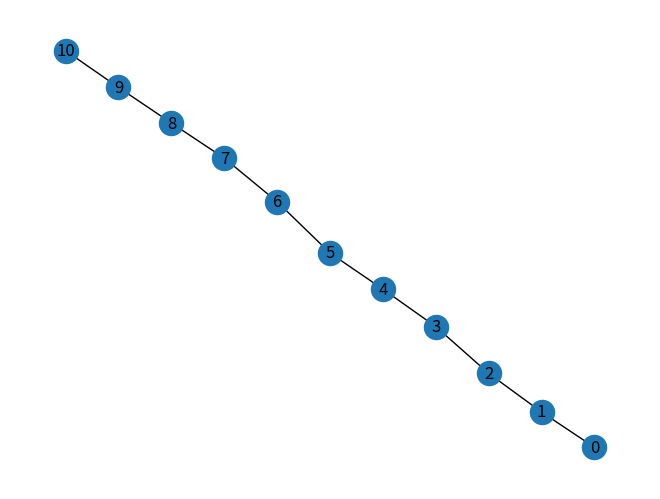

This chart was generated by the following Python code:
#!/usr/bin/env python3

import matplotlib.pyplot as plt
import networkx as nx

# G = nx.erdos_renyi_graph(100, 0.15)
# G = nx.triangular_lattice_graph(10,10)
# G = nx.grid_2d_graph(5,5)
# G = nx.hexagonal_lattice_graph(4,4)
G = nx.path_graph(11)

pos = nx.spring_layout(G, iterations=100)
pos = nx.kamada_kawai_layout(G, pos=pos)

# G = nx.complete_multipartite_graph(8, 4, 8)
# pos = nx.multipartite_layout(G)

nx.draw(G, pos=pos, with_labels=True, node_size=300)

plt.show()

# from games import random_choice
# import time
#
# p = np.array([0.1,0.4, 0.1, 0.2, 0.2])
# N = 100000
#
# start = time.time()
# Q = np.random.uniform(low=0.0, high=1.0, size=(N,))
# for k in range(N):
#     x = random_choice(p, Q[k])
# end = time.time()
# print(end - start)
#
# for k in range(N):
#      x = np.random.choice(5, size=1, p=p )
# end = time.time()
# print(end - start)
